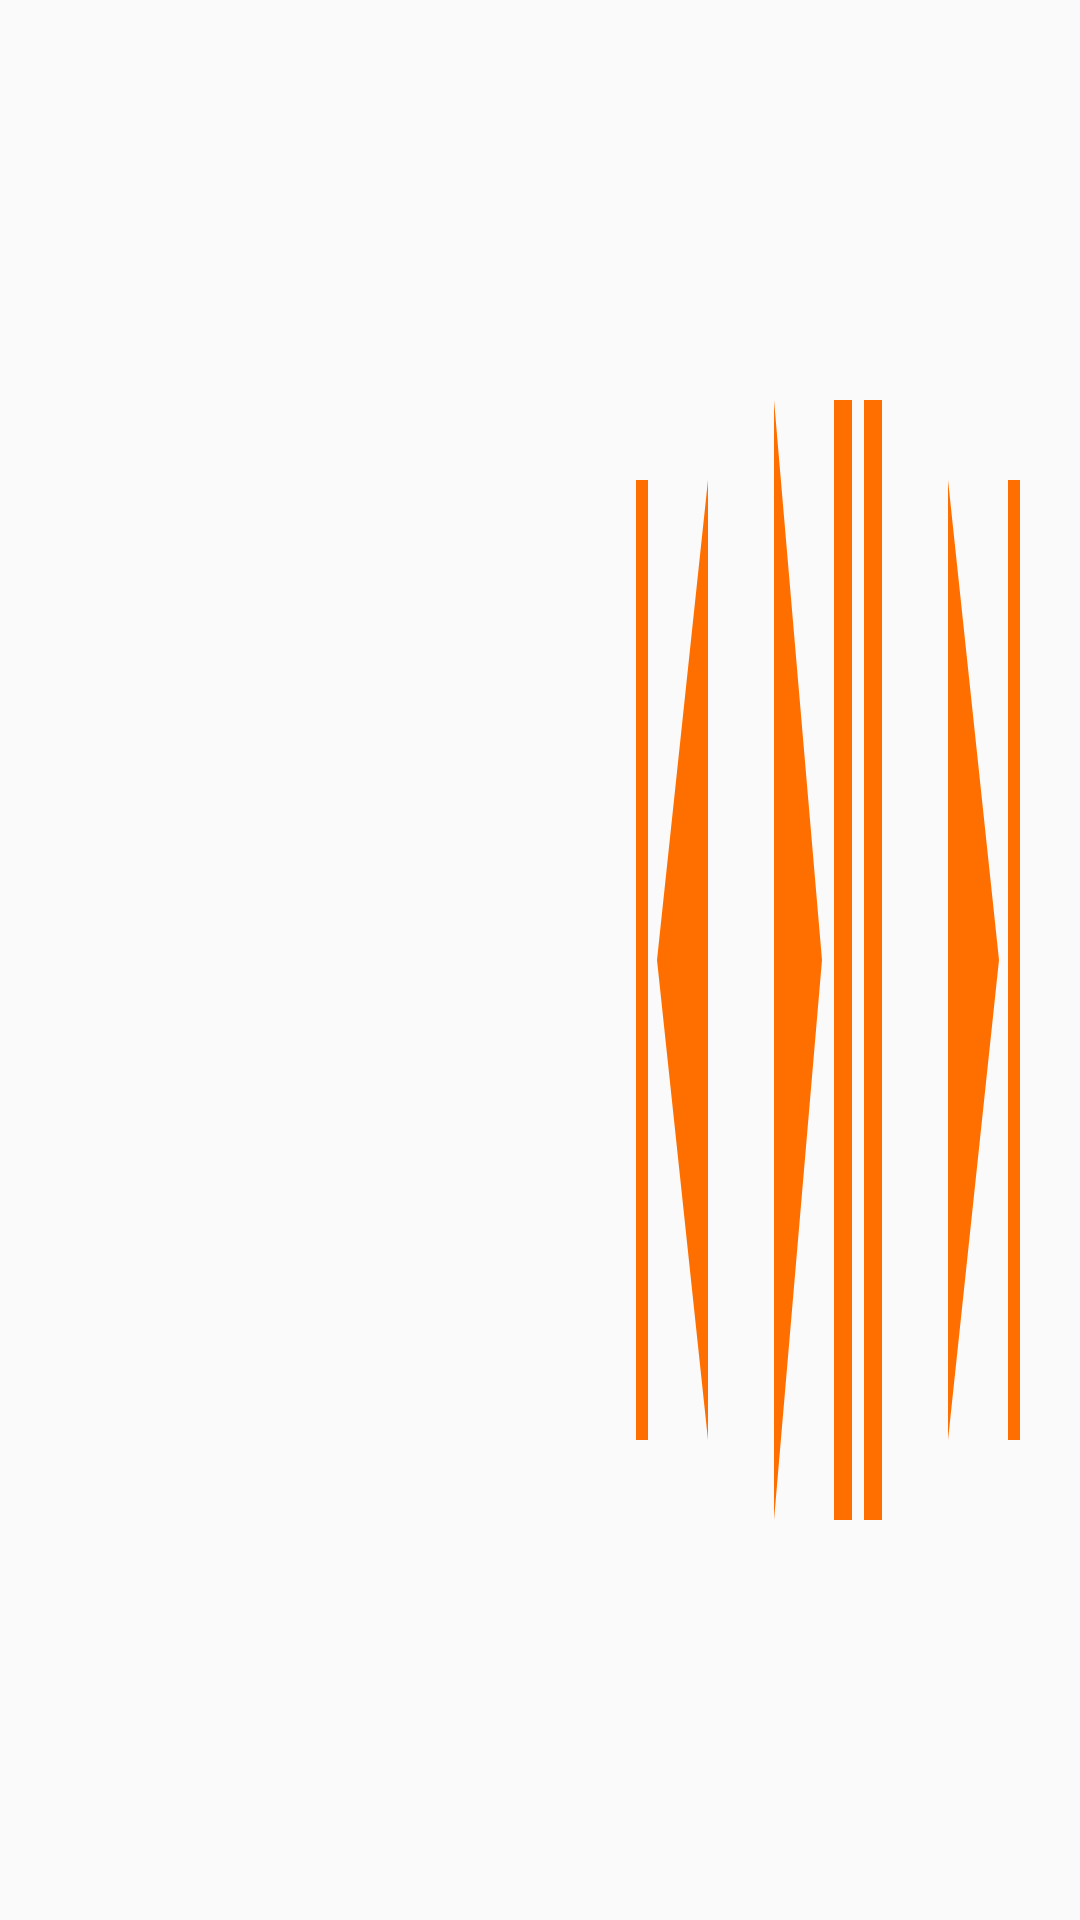

This screen was rendered from an Android layout file. Write that file and the resources it references.
<!-- AndroidManifest.xml: application theme AppTheme -->
<!-- res/layout/notification.xml -->
<?xml version="1.0" encoding="utf-8"?>
<FrameLayout xmlns:android="http://schemas.android.com/apk/res/android"
    xmlns:tools="http://schemas.android.com/tools"
    android:layout_width="match_parent"
    android:layout_height="64dp">

    <LinearLayout
        android:id="@+id/root"
        android:layout_width="match_parent"
        android:layout_height="match_parent"
        android:background="#00000000"
        android:baselineAligned="false"
        android:orientation="horizontal"
        tools:ignore="UselessParent">

        <FrameLayout
            android:id="@+id/icon_group"
            android:layout_width="@dimen/notification_large_icon_width"
            android:layout_height="@dimen/notification_large_icon_height"
            android:layout_weight="0">

            <ImageView
                android:id="@+id/image"
                android:layout_width="match_parent"
                android:layout_height="match_parent"
                android:layout_marginBottom="2dp"
                android:layout_marginEnd="2dp"
                android:layout_marginStart="2dp"
                android:layout_marginTop="2dp"
                android:scaleType="centerInside"
                tools:ignore="ContentDescription" />

        </FrameLayout>

        <LinearLayout
            android:id="@+id/media_titles"
            android:layout_width="match_parent"
            android:layout_height="wrap_content"
            android:layout_gravity="fill_vertical"
            android:layout_weight="1"
            android:minHeight="@dimen/notification_large_icon_height"
            android:orientation="vertical">

            <TextView
                android:id="@+id/title"
                android:layout_width="match_parent"
                android:layout_height="wrap_content"
                android:layout_weight="1"

                android:ellipsize="marquee"
                android:fadingEdge="horizontal"
                android:gravity="bottom"
                android:singleLine="true"
                android:textAppearance="@style/Theme.RetroMusic.Notification.Title"
                tools:ignore="NestedWeights" />

            <TextView
                android:id="@+id/text"
                android:layout_width="match_parent"
                android:layout_height="wrap_content"
                android:layout_gravity="center"
                android:layout_weight="1"
                android:ellipsize="marquee"
                android:fadingEdge="horizontal"
                android:singleLine="true"
                android:textAppearance="@style/Theme.RetroMusic.Notification" />

        </LinearLayout>

        <LinearLayout
            android:id="@+id/media_actions"
            android:layout_width="wrap_content"
            android:layout_height="match_parent"
            android:layout_gravity="center_vertical|end"
            android:layout_marginEnd="6dp"
            android:layout_marginRight="6dp"
            android:layoutDirection="ltr"
            android:orientation="horizontal"
            tools:ignore="UnusedAttribute">

            
            <ImageButton
                android:id="@+id/action_prev"
                style="@style/Widget.AppCompat.Button.Borderless"
                android:layout_width="48dp"
                android:layout_height="match_parent"
                android:layout_marginLeft="2dp"
                android:layout_marginRight="2dp"
                android:layout_weight="1"
                android:background="@drawable/skip_previous_amber"
                android:gravity="center"
                android:padding="8dp"
                android:scaleType="fitCenter"
                tools:ignore="ContentDescription" />

            <ImageButton
                android:id="@+id/action_play_pause"
                style="@style/Widget.AppCompat.Button.Borderless"
                android:layout_width="48dp"
                android:layout_height="match_parent"
                android:layout_marginLeft="2dp"
                android:layout_marginRight="2dp"
                android:layout_weight="1"
                android:background="@drawable/play_pause_amber"
                android:gravity="center"
                android:padding="8dp"
                android:scaleType="fitCenter"
                tools:ignore="ContentDescription" />

            <ImageButton
                android:id="@+id/action_next"
                style="@style/Widget.AppCompat.Button.Borderless"
                android:layout_width="48dp"
                android:layout_height="match_parent"
                android:layout_marginLeft="2dp"
                android:layout_marginRight="2dp"
                android:layout_weight="1"
                android:background="@drawable/skip_next_amber"
                android:gravity="center"
                android:padding="8dp"
                android:scaleType="fitCenter"
                tools:ignore="ContentDescription" />

        </LinearLayout>

    </LinearLayout>

</FrameLayout>
<!-- resources referenced by this layout -->
<resources>
  <!-- drawable play_pause_amber (drawable) -->
  <vector xmlns:android="http://schemas.android.com/apk/res/android"
      android:height="24dp"
      android:width="24dp"
      android:viewportWidth="24"
      android:viewportHeight="24">
      <path android:fillColor="#ff6f00" android:pathData="M3,5V19L11,12M13,19H16V5H13M18,5V19H21V5" />
  </vector>
  <!-- drawable skip_next_amber (drawable) -->
  <vector xmlns:android="http://schemas.android.com/apk/res/android"
      android:height="24dp"
      android:width="24dp"
      android:viewportWidth="24"
      android:viewportHeight="24">
      <path android:fillColor="#ff6f00" android:pathData="M16,18H18V6H16M6,18L14.5,12L6,6V18Z" />
  </vector>
  <!-- drawable skip_previous_amber (drawable) -->
  <vector xmlns:android="http://schemas.android.com/apk/res/android"
      android:height="24dp"
      android:width="24dp"
      android:viewportWidth="24"
      android:viewportHeight="24">
      <path android:fillColor="#ff6f00" android:pathData="M6,18V6H8V18H6M9.5,12L18,6V18L9.5,12Z" />
  </vector>
  <style name="Theme.RetroMusic.Notification" parent="@android:style/TextAppearance.StatusBar.EventContent" />
  <style name="Theme.RetroMusic.Notification.Title" parent="@android:style/TextAppearance.StatusBar.EventContent.Title" />
  <style name="AppTheme" parent="Theme.AppCompat.Light.NoActionBar">
          
          <item name="colorPrimary">@color/amber_900</item>
          <item name="colorPrimaryDark">@color/amber_900</item>
          <item name="colorAccent">@color/pink_900</item>
          <item name="android:navigationBarColor">@color/amber_900</item>
      </style>
  <color name="amber_900">#ff6f00</color>
  <color name="pink_900">#880e4f</color>
</resources>
